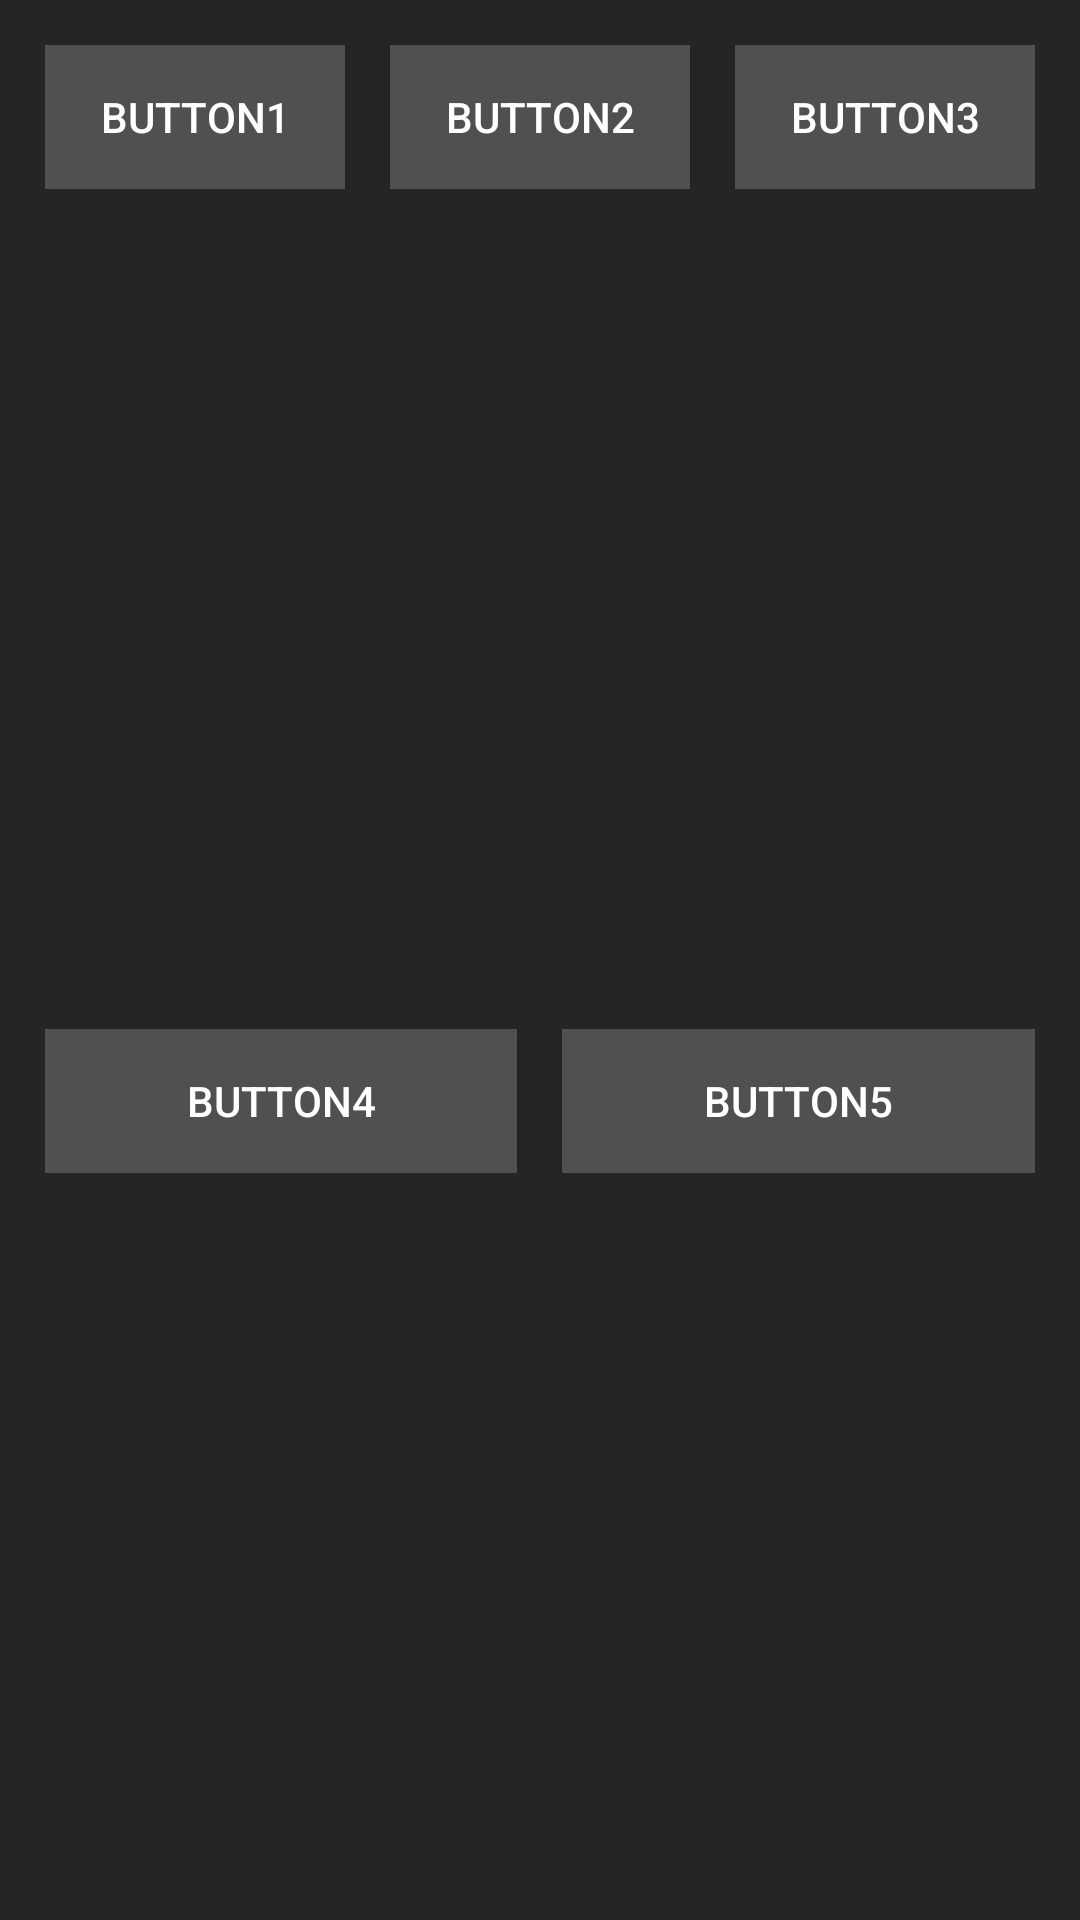

Here is an Android app screen rendered from its layout file. Give the layout XML and the strings, colors and styles it references.
<!-- AndroidManifest.xml: application theme Theme.Laboratory2 -->
<!-- res/layout/activity_main2.xml -->
<LinearLayout xmlns:android="http://schemas.android.com/apk/res/android"
    xmlns:app="http://schemas.android.com/apk/res-auto"
    android:layout_width="match_parent"
    android:layout_height="match_parent"
    android:orientation="vertical"
    android:background="#252525"
    android:padding="15dp">

    <LinearLayout
        android:layout_width="match_parent"
        android:layout_height="wrap_content"
        android:orientation="horizontal">

        <Button
            android:id="@+id/button1"
            android:layout_width="2dp"
            android:layout_height="wrap_content"
            android:text="Button1"
            android:background="#505050"
            android:layout_weight="1" />

        <Button
            android:id="@+id/button2"
            android:layout_width="2dp"
            android:layout_height="wrap_content"
            android:text="Button2"
            android:background="#505050"
            android:layout_weight="1"
            android:layout_marginStart="15dp" />

        <Button
            android:id="@+id/button3"
            android:layout_width="2dp"
            android:layout_height="wrap_content"
            android:text="Button3"
            android:background="#505050"
            android:layout_weight="1"
            android:layout_marginStart="15dp" />
    </LinearLayout>

    <LinearLayout
        android:layout_width="match_parent"
        android:layout_height="wrap_content"
        android:orientation="horizontal"
        android:layout_marginTop="280dp">

        <Button
            android:id="@+id/button4"
            android:layout_width="2dp"
            android:layout_height="wrap_content"
            android:text="Button4"
            android:background="#505050"
            android:layout_weight="1" />

        <Button
            android:id="@+id/button5"
            android:layout_width="2dp"
            android:layout_height="wrap_content"
            android:layout_marginStart="15dp"
            android:layout_weight="1"
            android:background="#505050"
            android:text="Button5" />
    </LinearLayout>

    <LinearLayout
        android:layout_width="match_parent"
        android:layout_height="wrap_content"
        android:orientation="horizontal"
        android:layout_gravity="bottom"
        android:layout_marginTop="280dp">

        <Button
            android:id="@+id/button6"
            android:layout_width="2dp"
            android:layout_height="wrap_content"
            android:layout_weight="1"
            android:background="#505050"
            android:text="Button6"
            android:textDirection="locale" />

        <Button
            android:id="@+id/button7"
            android:layout_width="2dp"
            android:layout_height="wrap_content"
            android:text="Button7"
            android:background="#505050"
            android:layout_weight="1"
            android:layout_marginStart="15dp" />

        <Button
            android:id="@+id/button8"
            android:layout_width="100dp"
            android:layout_height="wrap_content"
            android:text="Button8"
            android:background="#505050"
            android:layout_weight="1"
            android:layout_marginStart="15dp" />
    </LinearLayout>

</LinearLayout>
<!-- resources referenced by this layout -->
<resources>
  <style name="Theme.Laboratory2" parent="Base.Theme.Laboratory2" />
  <style name="Base.Theme.Laboratory2" parent="Theme.AppCompat.Light.NoActionBar">
          <item name="android:textColor">#FFFFFF</item>
      </style>
</resources>
